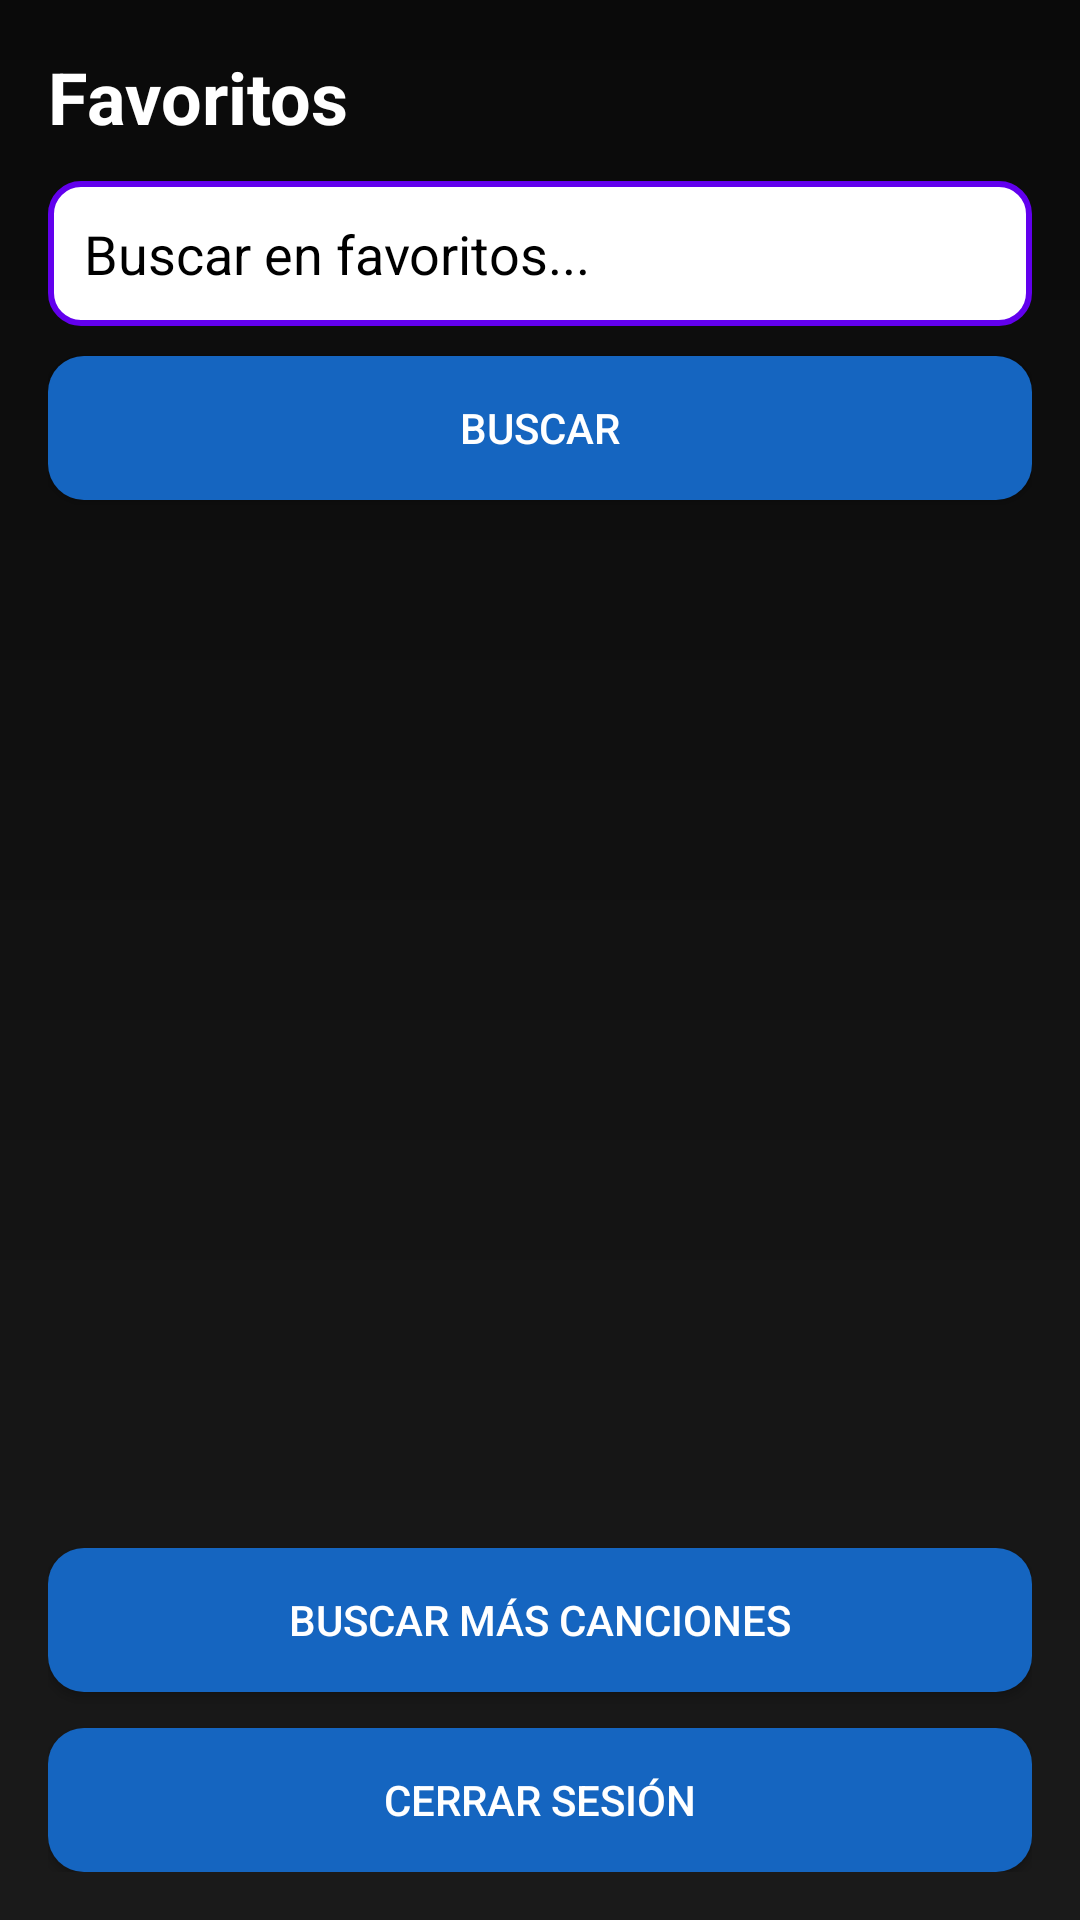

Reconstruct the res/layout file that produces this screen, plus the resources it refers to.
<!-- AndroidManifest.xml: application theme Theme.MusicAPP -->
<!-- res/layout/activity_favorites.xml -->
<?xml version="1.0" encoding="utf-8"?>
<LinearLayout
    xmlns:android="http://schemas.android.com/apk/res/android"
    android:orientation="vertical"
    android:padding="16dp"
    android:background="@drawable/background_gradient"
    android:layout_width="match_parent"
    android:layout_height="match_parent">

    

    <TextView
        android:layout_width="wrap_content"
        android:layout_height="wrap_content"
        android:text="Favoritos"
        android:textSize="24sp"
        android:textStyle="bold"
        android:textColor="@color/white"
        android:layout_marginBottom="12dp"/>

    

    <EditText
        android:id="@+id/editTextSearch"
        android:layout_width="match_parent"
        android:layout_height="wrap_content"
        android:hint="Buscar en favoritos..."
        android:background="@drawable/text_style"
        android:padding="12dp"
        android:layout_marginBottom="10dp"/>

    

    <Button
        android:id="@+id/buttonSearch"
        android:layout_width="match_parent"
        android:layout_height="wrap_content"
        android:text="BUSCAR"
        android:textColor="@color/white"
        android:background="@drawable/button_style"
        android:layout_marginBottom="16dp"/>

    

    <androidx.recyclerview.widget.RecyclerView
        android:id="@+id/recyclerViewFavorites"
        android:layout_width="match_parent"
        android:layout_height="0dp"
        android:layout_weight="1"
        android:background="@android:color/transparent"/>

    <Button
        android:id="@+id/buttonBackToSearch"
        android:layout_width="match_parent"
        android:layout_height="wrap_content"
        android:text="Buscar más canciones"
        android:textColor="@color/white"
        android:background="@drawable/button_style"
        android:layout_marginTop="12dp"/>

    

    <Button
        android:id="@+id/buttonLogout"
        android:layout_width="match_parent"
        android:layout_height="wrap_content"
        android:text="Cerrar sesión"
        android:textColor="@color/white"
        android:background="@drawable/button_style"
        android:layout_marginTop="12dp"/>

</LinearLayout>
<!-- resources referenced by this layout -->
<resources>
  <color name="white">#FFFFFF</color>
  <!-- drawable background_gradient (drawable) -->
  <shape xmlns:android="http://schemas.android.com/apk/res/android">
  
      <gradient
          android:startColor="@color/background_start"
          android:endColor="@color/background_end"
          android:angle="270" />
  
  </shape>
  <!-- drawable button_style (drawable) -->
  <shape xmlns:android="http://schemas.android.com/apk/res/android">
  
      <solid android:color="@color/blue_primary"/>
  
      <corners android:radius="12dp"/>
  
      <padding
          android:left="12dp"
          android:right="12dp"
          android:top="12dp"
          android:bottom="12dp"/>
  
  </shape>
  <!-- drawable text_style (drawable) -->
  <?xml version="1.0" encoding="utf-8"?>
  <shape xmlns:android="http://schemas.android.com/apk/res/android">
  
      <solid
          android:color="#FFFFFF"/>
  
      <stroke
          android:width="2dp"
          android:color="#6200EE"/>
  
      <corners
          android:radius="10dp"/>
  
      <padding
          android:left="12dp"
          android:right="12dp"
          android:top="12dp"
          android:bottom="12dp"/>
  
  </shape>
  <style name="Theme.MusicAPP" parent="Base.Theme.MusicAPP" />
  <color name="background_start">#0A0A0A</color>
  <color name="background_end">#1A1A1A</color>
  <color name="blue_primary">#1565C0</color>
  <style name="Base.Theme.MusicAPP" parent="Theme.Material3.DayNight.NoActionBar">
  
          <item name="android:windowBackground">
              @drawable/background_gradient
          </item>
  
          <item name="android:textColorHint">
              @color/black
          </item>
  
          <item name="colorPrimary">
              @color/blue_primary
          </item>
  
          <item name="colorSecondary">
              @color/blue_light
          </item>
  
          <item name="colorSurface">
              @color/black
          </item>
  
          <item name="android:textColor">
              @color/white
          </item>
  
      </style>
  <color name="black">#000000</color>
  <color name="blue_light">#42A5F5</color>
</resources>
